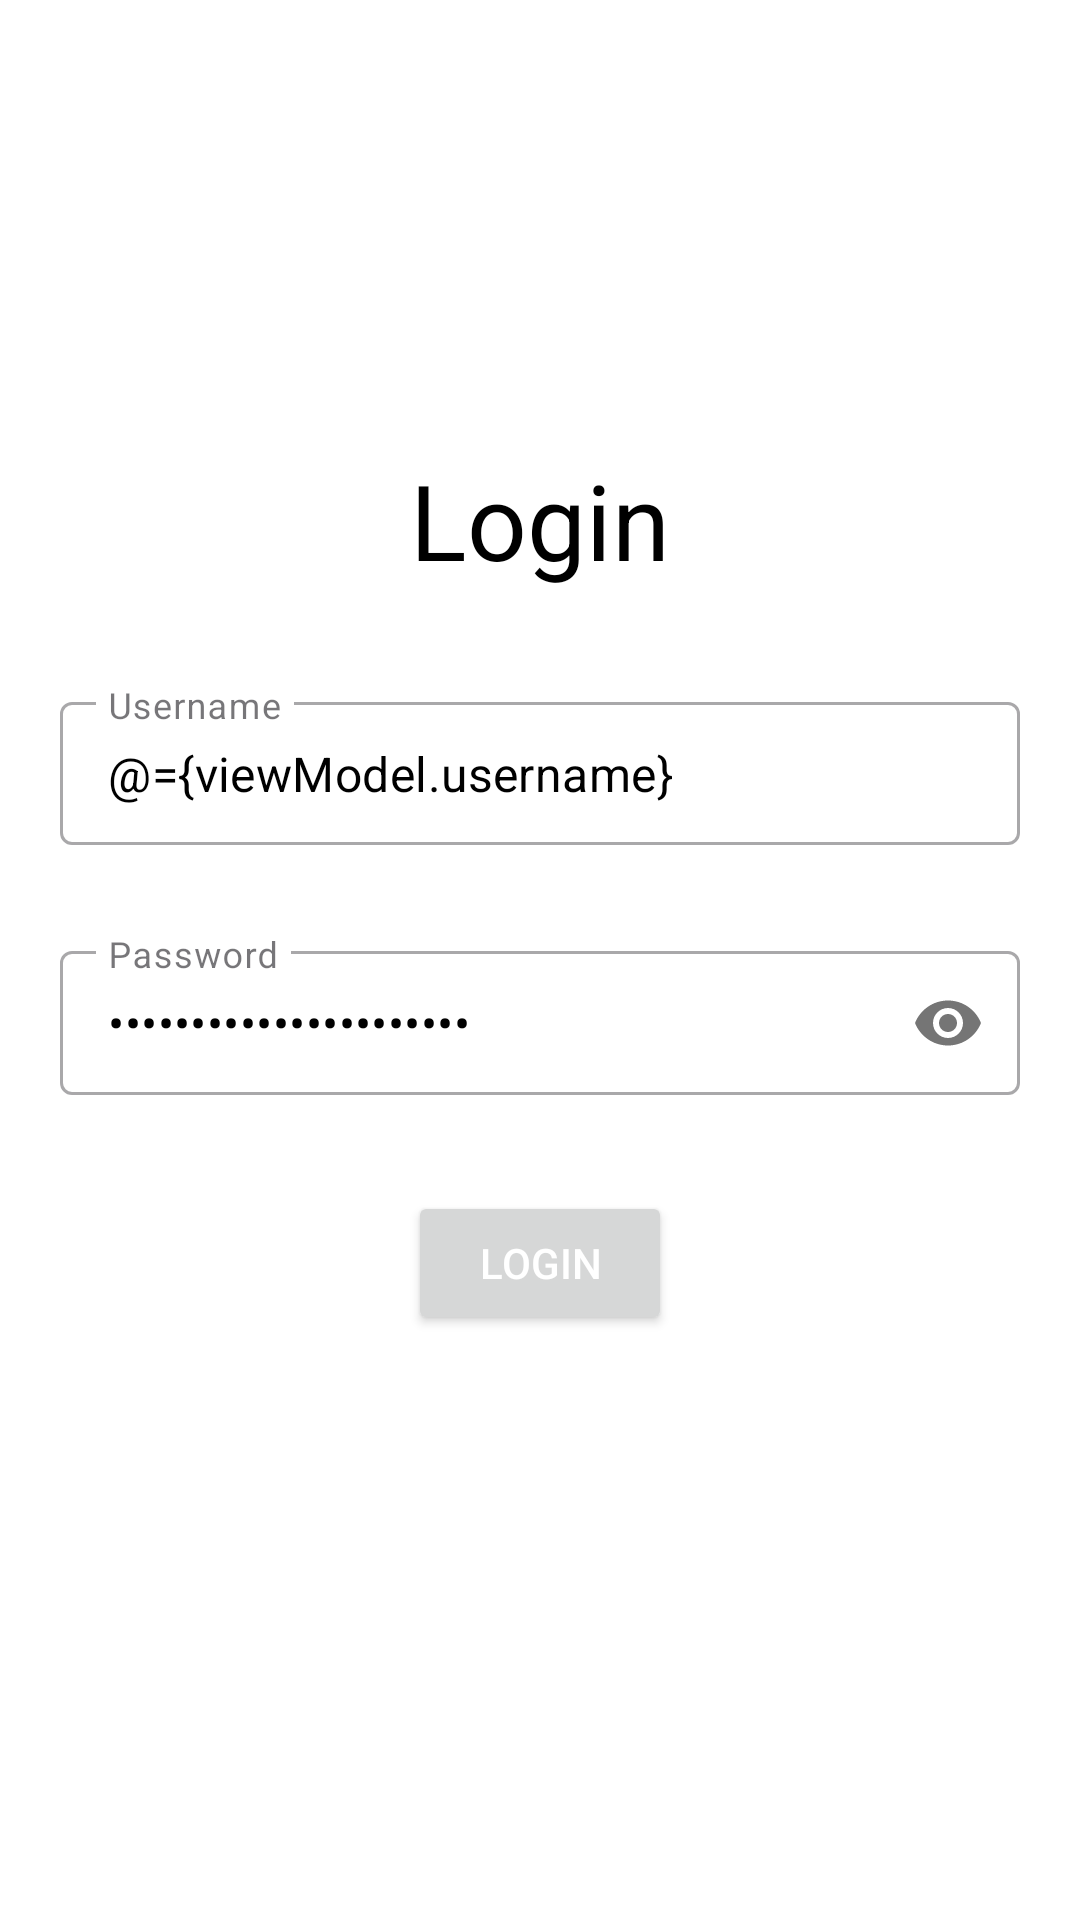

The Android layout XML behind this screen, and the referenced resources:
<!-- AndroidManifest.xml: application theme Theme.Atmosware_internship_project -->
<!-- res/layout/activity_login.xml -->
<?xml version="1.0" encoding="utf-8"?>
<layout xmlns:android="http://schemas.android.com/apk/res/android"
    xmlns:app="http://schemas.android.com/apk/res-auto"
    xmlns:tools="http://schemas.android.com/tools">

    <data>

        <variable
            name="viewModel"
            type="com.cankarademir.atmosware_internship_project.ui.activity.login.LoginViewModel" />
    </data>

    <androidx.constraintlayout.widget.ConstraintLayout
        android:layout_width="match_parent"
        android:layout_height="match_parent"
        android:background="@color/white">

        <com.google.android.material.textfield.TextInputLayout
            android:id="@+id/signInEmail"
            style="@style/Widget.MaterialComponents.TextInputLayout.OutlinedBox.Dense"
            android:layout_width="0dp"
            android:layout_height="wrap_content"
            android:layout_marginHorizontal="20dp"
            android:layout_marginTop="32dp"
            app:layout_constraintEnd_toEndOf="parent"
            app:layout_constraintStart_toStartOf="parent"
            app:layout_constraintTop_toBottomOf="@id/title">

            <com.google.android.material.textfield.TextInputEditText
                android:id="@+id/signInEmailEditText"
                android:layout_width="match_parent"
                android:layout_height="match_parent"
                android:hint="@string/username"
                android:inputType="textEmailAddress"
                android:lines="1"
                android:text="@={viewModel.username}"
                android:textColor="@color/black" />

        </com.google.android.material.textfield.TextInputLayout>

        <com.google.android.material.textfield.TextInputLayout
            android:id="@+id/signInPassword"
            style="@style/Widget.MaterialComponents.TextInputLayout.OutlinedBox.Dense"
            android:layout_width="0dp"
            android:layout_height="wrap_content"
            android:layout_marginHorizontal="20dp"
            android:layout_marginTop="30dp"
            app:layout_constraintEnd_toEndOf="parent"
            app:layout_constraintStart_toStartOf="parent"
            app:layout_constraintTop_toBottomOf="@id/signInEmail"
            app:passwordToggleEnabled="true">

            <com.google.android.material.textfield.TextInputEditText
                android:id="@+id/signInPasswordEditText"
                android:layout_width="match_parent"
                android:layout_height="match_parent"
                android:hint="@string/password"
                android:inputType="textPassword"
                android:lines="1"
                android:text="@={viewModel.password}"
                android:textColor="@color/black" />

        </com.google.android.material.textfield.TextInputLayout>

        <Button
            android:id="@+id/buttonLogin"
            android:layout_width="wrap_content"
            android:layout_height="wrap_content"
            android:layout_marginTop="32dp"
            android:onClick="@{() -> viewModel.login()}"
            android:text="@string/LoginTitle"
            android:textColor="@color/white"
            app:layout_constraintEnd_toEndOf="parent"
            app:layout_constraintStart_toStartOf="parent"
            app:layout_constraintTop_toBottomOf="@id/signInPassword" />

        <TextView
            android:id="@+id/title"
            android:layout_width="wrap_content"
            android:layout_height="wrap_content"
            android:layout_marginTop="150dp"
            android:text="@string/LoginTitle"
            android:textColor="@color/black"
            android:textSize="35sp"
            app:layout_constraintEnd_toEndOf="parent"
            app:layout_constraintStart_toStartOf="parent"
            app:layout_constraintTop_toTopOf="parent" />
    </androidx.constraintlayout.widget.ConstraintLayout>
</layout>
<!-- resources referenced by this layout -->
<resources>
  <color name="black">#FF000000</color>
  <color name="white">#FFFFFFFF</color>
  <string name="LoginTitle">Login</string>
  <string name="password">Password</string>
  <string name="username">Username</string>
  <style name="Theme.Atmosware_internship_project" parent="Base.Theme.Atmosware_internship_project" />
  <style name="Base.Theme.Atmosware_internship_project" parent="Theme.Material3.DayNight.NoActionBar">
          
          
      </style>
</resources>
